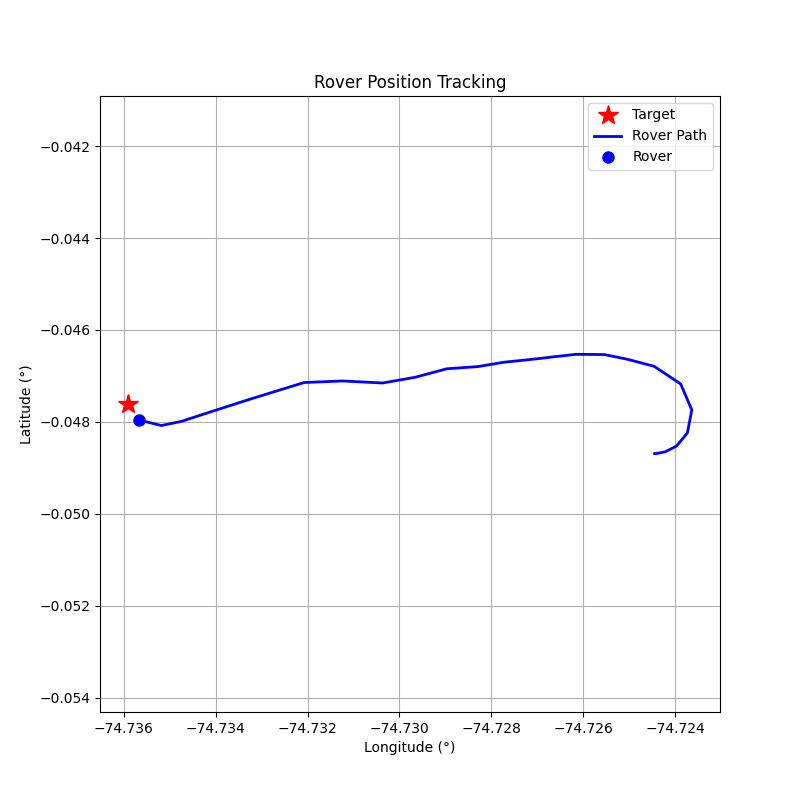

The file beside this chart, header and first rows:
step, timestamp, distance_m, forward_m, right_m, speed_mps, bearing_deg, tool, throttle, steer, brake_strength, duration_s, overridden_by_safety
0, 1774270844, 120.5, -120, -10.65, 0.02, -174.9, drive, 0.2, -1, 0, 0.5, False
1, 1774270846, 121, -119.3, -20.06, 0.61, -170.4, drive, 0.2, -1, 0, 0.5, False
2, 1774270848, 122.8, -113.2, -47.63, 1.14, -157.2, drive, 0.2, -1, 0, 0.5, False
3, 1774270851, 125.3, -91.42, -85.73, 1.61, -136.8, drive, 0.2, -1, 0, 0.5, False
4, 1774270853, 127.6, -44.14, -119.7, 2.01, -110.2, drive, 0.2, -1, 0, 0.5, False
5, 1774270856, 128.4, 23.86, -126.2, 2.34, -79.3, drive, 0.2, -0.8, 0, 1.0, False
6, 1774270859, 126, 85.97, -92.1, 2.66, -46.97, drive, 0.3, -0.5, 0, 1.0, False
7, 1774270861, 120.1, 111.9, -43.64, 3.32, -21.3, brake, 0, 0, 10, 0.1, False
8, 1774270863, 114.2, 107.5, -38.76, 2.1, -19.83, drive, 0.2, -0.3, 0, 1.0, False
9, 1774270866, 109.1, 107.5, -18.65, 2.57, -9.85, drive, 0.3, -0.2, 0, 1.0, False
10, 1774270868, 102.7, 102.7, -1.02, 3.32, -0.57, brake, 0, 0, 20, 0.5, False
11, 1774270870, 97.12, 97.12, -0.24, 1.06, -0.14, drive, 0.1, -0.1, 0, 1.0, False
12, 1774270872, 94.4, 94.36, 2.94, 1.31, 1.78, drive, 0.2, 0.2, 0, 1.0, False
13, 1774270875, 91.06, 90.93, -5.0, 1.83, -3.15, drive, 0.2, -0.3, 0, 1.0, False
14, 1774270877, 86.12, 85.61, 9.31, 2.32, 6.21, drive, 0.2, 0.3, 0, 1.0, False
15, 1774270880, 80.19, 79.87, -7.18, 2.79, -5.14, drive, 0.2, -0.3, 0, 1.0, False
16, 1774270882, 73.03, 72.32, 10.1, 3.24, 7.95, brake, 0, 0, 20, 0.5, False
17, 1774270885, 65.68, 64.61, 11.79, 2.34, 10.34, drive, 0.2, 0.3, 0, 1.0, False
18, 1774270887, 58.18, 57.8, -6.58, 4.37, -6.49, brake, 0, 0, 30, 0.5, False
19, 1774270889, 49.08, 48.43, -8.01, 2.72, -9.39, drive, 0.2, -0.3, 0, 1.0, False
20, 1774270892, 40.39, 39.92, 6.14, 4.81, 8.74, brake, 0, 0, 30, 0.5, False
21, 1774270894, 27.95, 26.92, 7.49, 3.34, 15.55, brake, 0, 0, 15.0, 1.0, True
22, 1774270897, 19.2, 17.64, 7.58, 3.28, 23.25, brake, 0, 0, 15.0, 1.0, True
23, 1774270899, 12.77, 10.34, 7.5, 1.84, 35.95, drive, 0.1, 0.8, 0, 0.5, False
24, 1774270902, 9.03, 7.97, 4.26, 1.97, 28.12, drive, 0.2, 0.5, 0, 0.5, False
25, 1774270904, 4.41, 3.83, 2.19, 2.45, 29.78, brake, 0, 0, 30, 1.0, False
